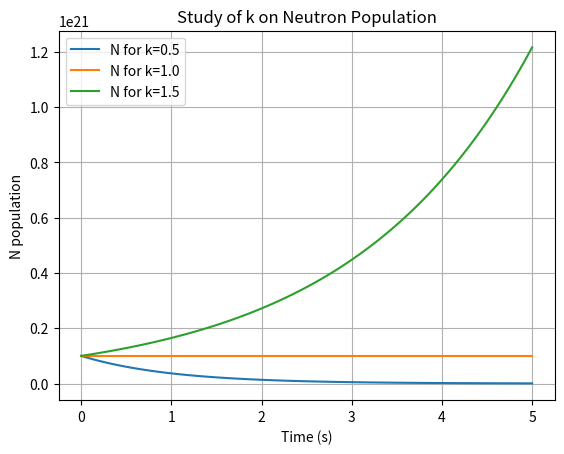

The script that saved this image:
import numpy as np
import matplotlib.pyplot as plt

def main():
    t = np.linspace(0, 5, num=100)

    N_0 = 10**20
    K = [0.5, 1.0, 1.5]
    l = [0.5, 1, 1.001]

    N_array = np.zeros((3,100))

    for k in range(0, len(K)):
        N = N_0*np.exp(((K[k]-1)/l[k])*t)
        N_array[k, :] = N

    plt.title('Study of k on Neutron Population')
    plt.plot(t, N_array[0], label="N for k=0.5")
    plt.plot(t, N_array[1], label="N for k=1.0")
    plt.plot(t, N_array[2], label="N for k=1.5")
    plt.xlabel('Time (s)')
    plt.ylabel('N population')
    plt.grid()
    plt.legend()


    plt.show()

if __name__ == '__main__':
    main()
